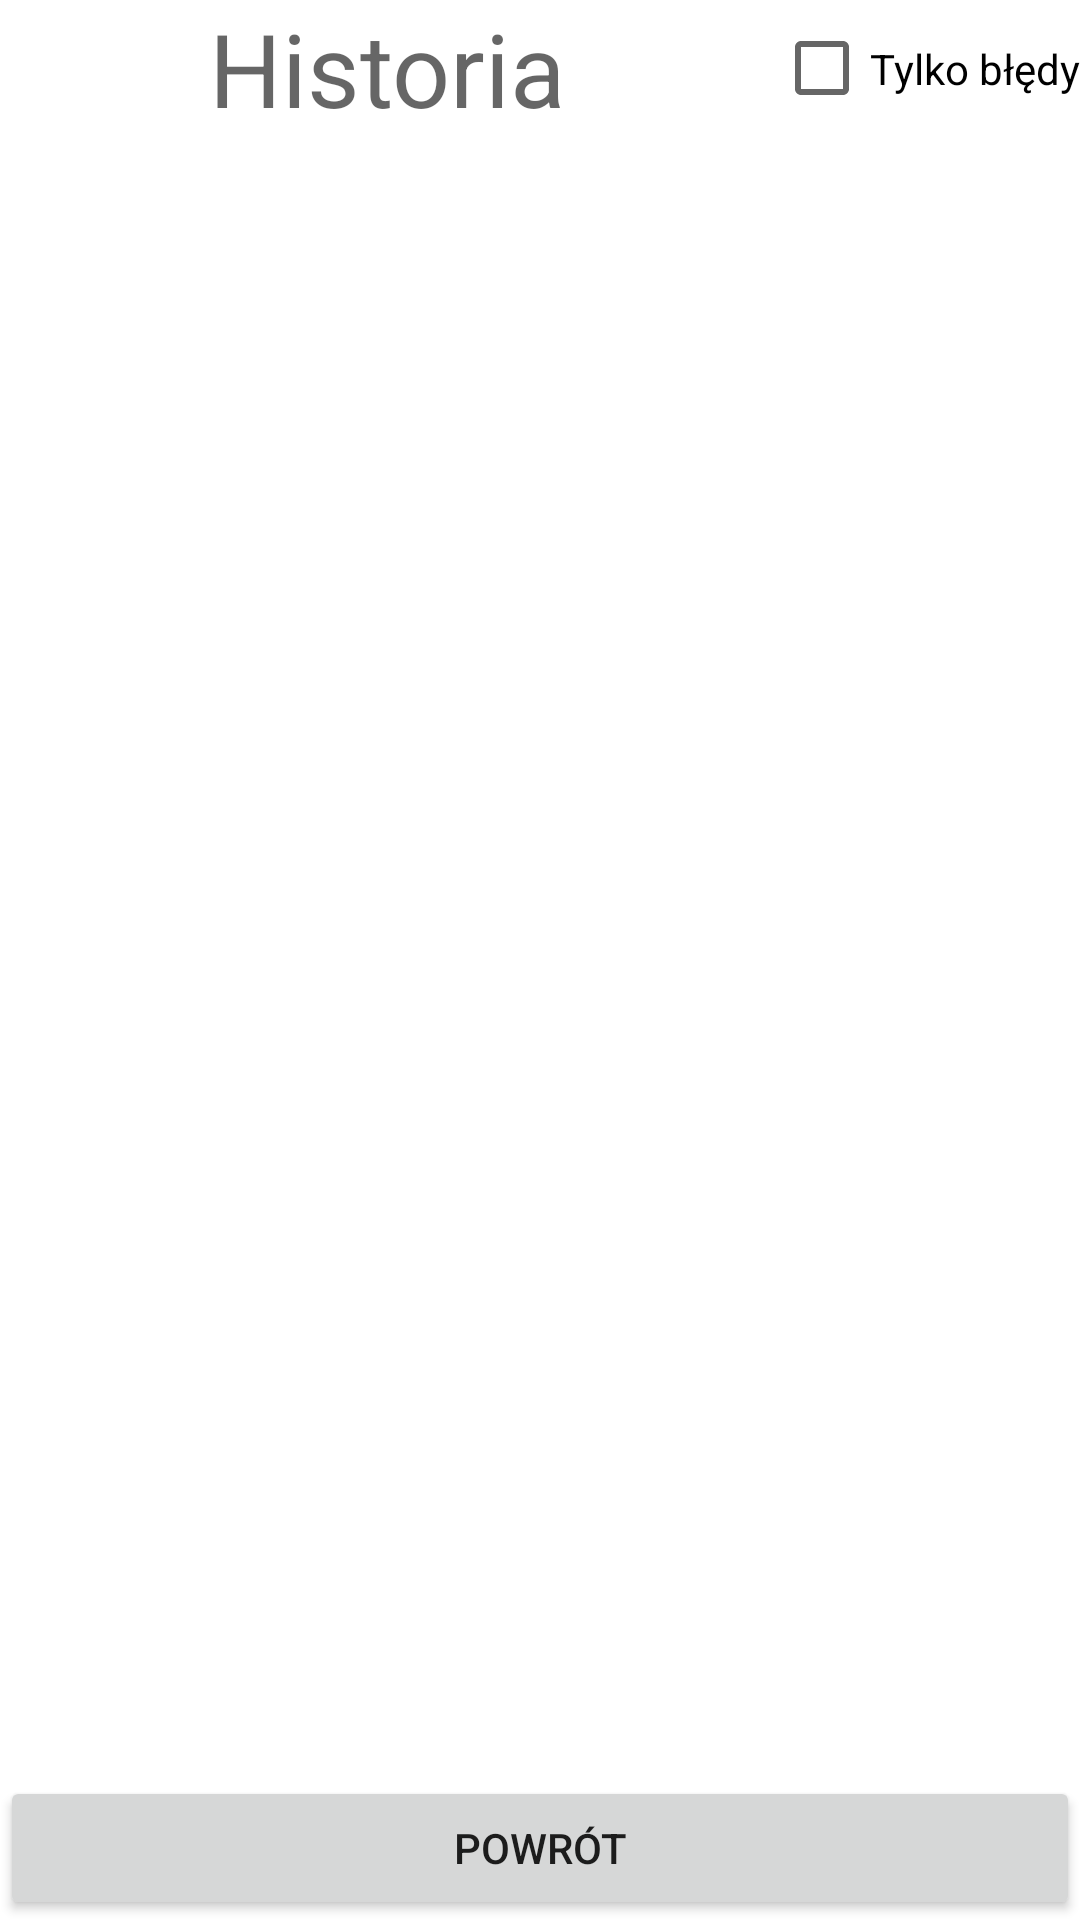

This screen was rendered from an Android layout file. Write that file and the resources it references.
<!-- AndroidManifest.xml: application theme Theme.Reminder -->
<!-- res/layout/log_list.xml -->
<?xml version="1.0" encoding="utf-8"?>
<androidx.constraintlayout.widget.ConstraintLayout xmlns:android="http://schemas.android.com/apk/res/android"
    xmlns:app="http://schemas.android.com/apk/res-auto"
    xmlns:tools="http://schemas.android.com/tools"
    android:layout_width="match_parent"
    android:layout_height="match_parent"
    tools:context=".RemindersListActivity">

    <androidx.constraintlayout.widget.ConstraintLayout
        android:id="@+id/constraintLayout"
        android:layout_width="match_parent"
        android:layout_height="match_parent">

        <TextView
            android:id="@+id/logTitle"
            android:layout_width="0dp"
            android:layout_height="wrap_content"
            android:text="@string/logs_title"
            android:textAlignment="center"
            android:textAppearance="@style/TextAppearance.AppCompat.Display1"
            app:layout_constraintEnd_toStartOf="@+id/show_fails_only_checkbox"
            app:layout_constraintStart_toStartOf="parent"
            app:layout_constraintTop_toTopOf="parent" />

        <CheckBox
            android:id="@+id/show_fails_only_checkbox"
            android:layout_width="wrap_content"
            android:layout_height="wrap_content"
            android:onClick="showFailsOnlyOnClick"
            android:text="@string/show_fails_only"
            app:layout_constraintBottom_toBottomOf="@+id/logTitle"
            app:layout_constraintEnd_toEndOf="parent"
            app:layout_constraintTop_toTopOf="parent" />

    </androidx.constraintlayout.widget.ConstraintLayout>

    <androidx.recyclerview.widget.RecyclerView
        android:id="@+id/logList"
        android:layout_width="409dp"
        android:layout_height="633dp"
        android:layout_marginTop="50dp"
        app:layout_constraintBottom_toTopOf="@+id/linearLayout2"
        app:layout_constraintEnd_toEndOf="parent"
        app:layout_constraintStart_toStartOf="parent"
        app:layout_constraintTop_toTopOf="@+id/constraintLayout" />

    <LinearLayout
        android:id="@+id/linearLayout2"
        android:layout_width="0dp"
        android:layout_height="wrap_content"
        android:orientation="horizontal"
        app:layout_constraintBottom_toBottomOf="parent"
        app:layout_constraintEnd_toEndOf="parent"
        app:layout_constraintHorizontal_bias="0.0"
        app:layout_constraintStart_toStartOf="parent">

        <Button
            android:id="@+id/cancel_button"
            android:layout_width="0dp"
            android:layout_height="wrap_content"
            android:layout_weight="1"
            android:onClick="cancelButtonClicked"
            android:text="@string/logs_cancel_button" />
    </LinearLayout>

</androidx.constraintlayout.widget.ConstraintLayout>
<!-- resources referenced by this layout -->
<resources>
  <string name="logs_cancel_button">Powrót</string>
  <string name="logs_title">Historia</string>
  <string name="show_fails_only">"Tylko błędy"</string>
  <style name="Theme.Reminder" parent="Theme.MaterialComponents.Light.DarkActionBar">
          
          <item name="colorPrimary">@color/purple_500</item>
          <item name="colorPrimaryVariant">@color/purple_700</item>
          <item name="colorOnPrimary">@color/white</item>
          
          <item name="colorSecondary">@color/teal_200</item>
          <item name="colorSecondaryVariant">@color/teal_700</item>
          <item name="colorOnSecondary">@color/black</item>
          
          <item name="android:statusBarColor">?attr/colorPrimaryVariant</item>
          <item name="android:windowOptOutEdgeToEdgeEnforcement" tools:targetApi="35">true</item>
          
      </style>
  <color name="purple_500">#FF6200EE</color>
  <color name="purple_700">#FF3700B3</color>
  <color name="white">#FFFFFFFF</color>
  <color name="teal_200">#FF03DAC5</color>
  <color name="teal_700">#FF018786</color>
  <color name="black">#FF000000</color>
</resources>
